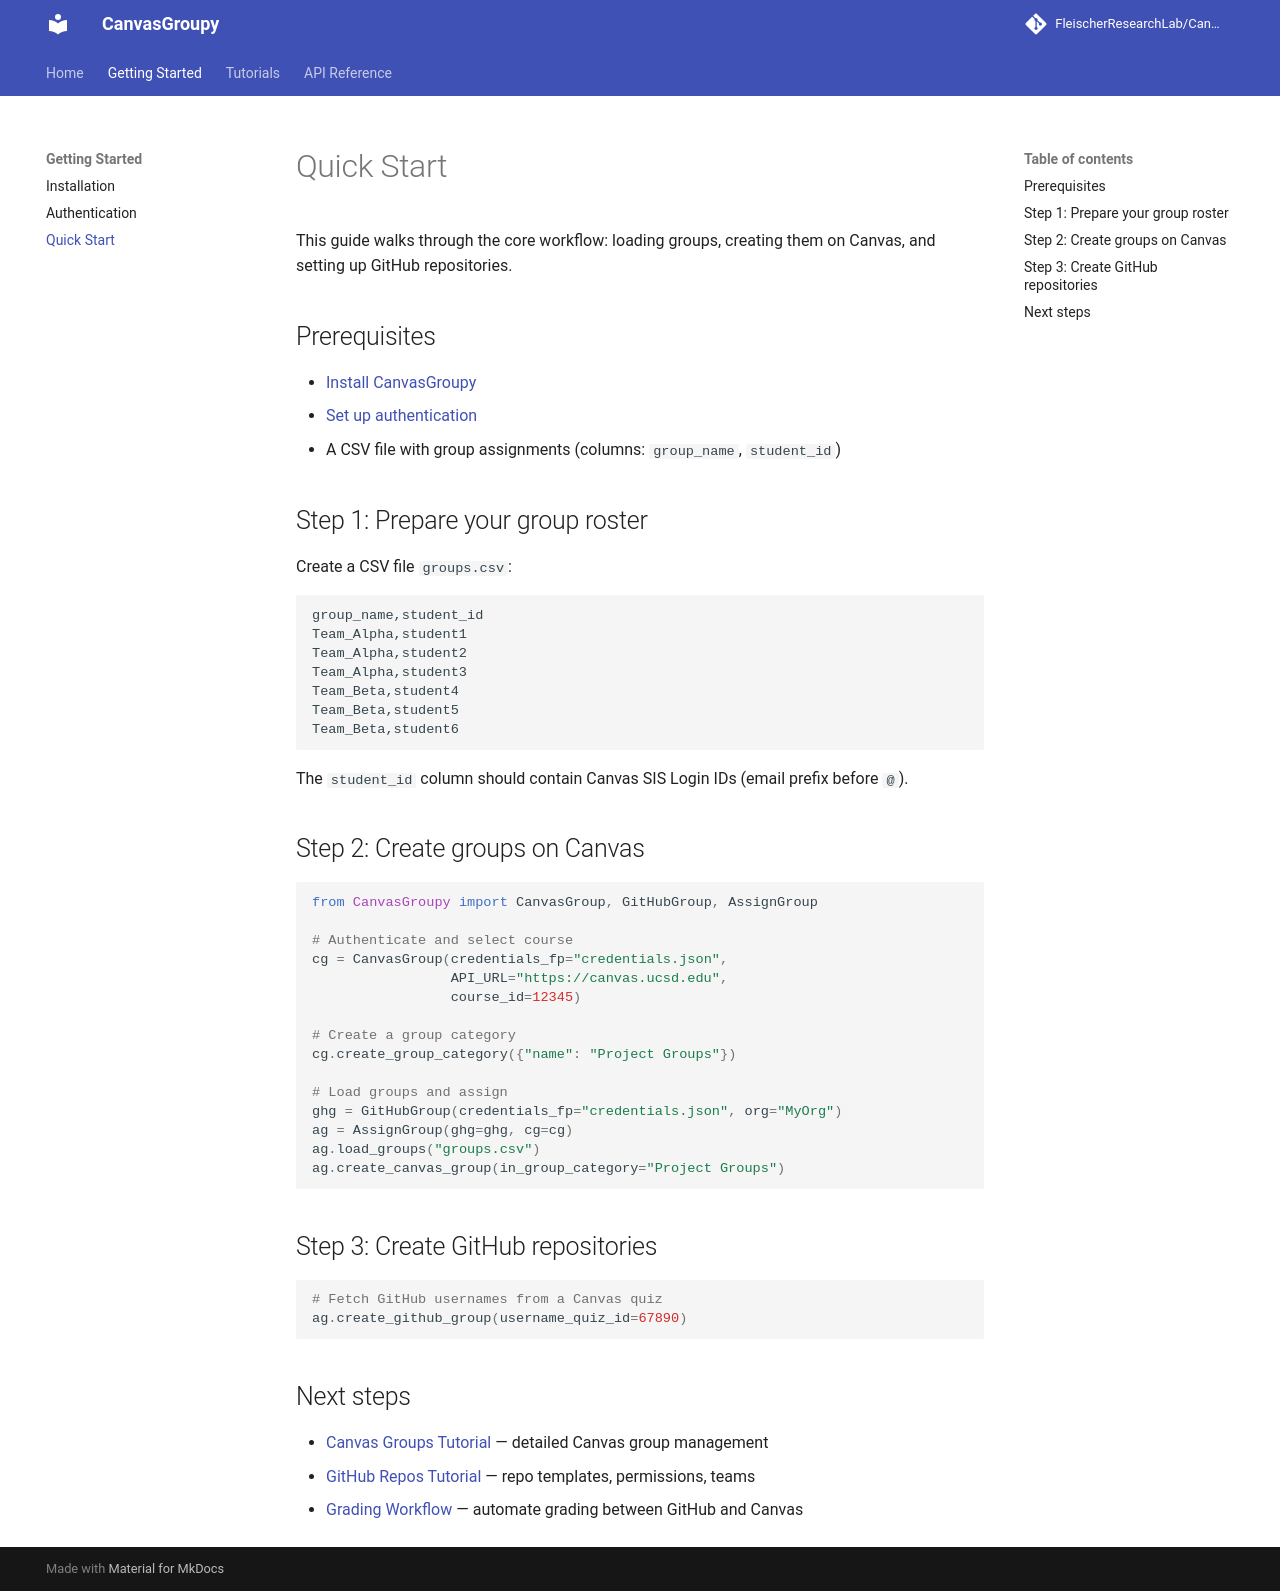

repository: FleischerResearchLab/CanvasGroupy · page: getting-started/quickstart/index.html · generator: mkdocs

# Quick Start

This guide walks through the core workflow: loading groups, creating them on Canvas, and setting up GitHub repositories.

## Prerequisites

- [Install CanvasGroupy](installation.md)
- [Set up authentication](authentication.md)
- A CSV file with group assignments (columns: `group_name`, `student_id`)

## Step 1: Prepare your group roster

Create a CSV file `groups.csv`:

```csv
group_name,student_id
Team_Alpha,student1
Team_Alpha,student2
Team_Alpha,student3
Team_Beta,student4
Team_Beta,student5
Team_Beta,student6
```

The `student_id` column should contain Canvas SIS Login IDs (email prefix before `@`).

## Step 2: Create groups on Canvas

```python
from CanvasGroupy import CanvasGroup, GitHubGroup, AssignGroup

# Authenticate and select course
cg = CanvasGroup(credentials_fp="credentials.json",
                 API_URL="https://canvas.ucsd.edu",
                 course_id=12345)

# Create a group category
cg.create_group_category({"name": "Project Groups"})

# Load groups and assign
ghg = GitHubGroup(credentials_fp="credentials.json", org="MyOrg")
ag = AssignGroup(ghg=ghg, cg=cg)
ag.load_groups("groups.csv")
ag.create_canvas_group(in_group_category="Project Groups")
```

## Step 3: Create GitHub repositories

```python
# Fetch GitHub usernames from a Canvas quiz
ag.create_github_group(username_quiz_id=67890)
```

## Next steps

- [Canvas Groups Tutorial](../tutorials/canvas-groups.md) — detailed Canvas group management
- [GitHub Repos Tutorial](../tutorials/github-repos.md) — repo templates, permissions, teams
- [Grading Workflow](../tutorials/grading.md) — automate grading between GitHub and Canvas
